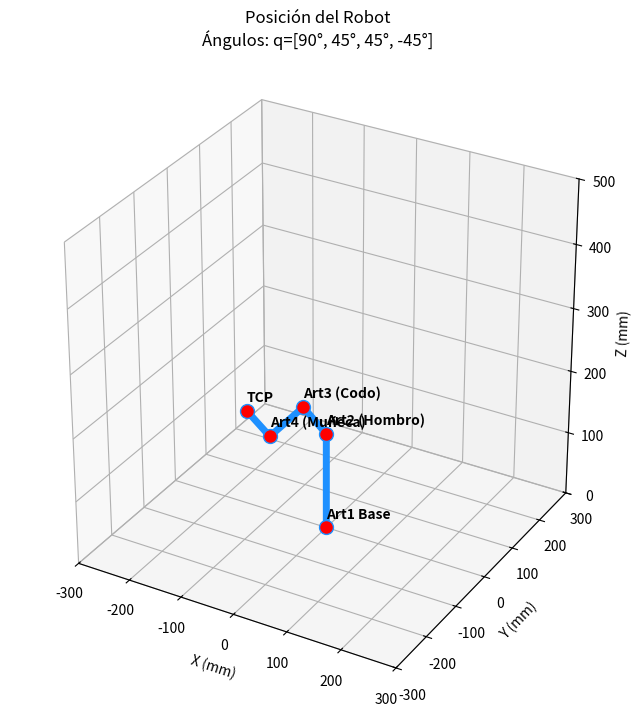

Source code (Python):
import numpy as np
import matplotlib.pyplot as plt

def dh_transform(theta, d, a, alpha):
    """
    Calcula la matriz de transformación homogénea usando parámetros DH estándar.
    """
    th = np.radians(theta)
    al = np.radians(alpha)
    
    ct = np.cos(th)
    st = np.sin(th)
    ca = np.cos(al)
    sa = np.sin(al)
    
    T = np.array([
        [ct, -st*ca,  st*sa, a*ct],
        [st,  ct*ca, -ct*sa, a*st],
        [0,   sa,     ca,    d   ],
        [0,   0,      0,     1   ]
    ])
    return T

def graficar_robot_3d_corregido(q1, q2, q3, q4):
    # --- CORRECCIÓN DE LA TABLA DH ---
    # Para que el eslabón sea vertical y gire axialmente sobre su base, 
    # la altura 153 DEBE ir en el parámetro 'd' (eje Z), no en 'a' (eje X).
    
    # OFFSET: Sumamos 90 grados al hombro para que, cuando ingreses q=[0,0,0,0], 
    # el robot apunte completamente hacia el cielo en lugar de hacia el horizonte.
    q_offset = [0, 90, 0, 0] 
    
    # Parámetros DH Aplicados:  (theta,           d,   a, alpha)
    T01 = dh_transform(q1 + q_offset[0], 153,   0,    90) # Base a Hombro (Corregido)
    T12 = dh_transform(q2 + q_offset[1],   0, 106,     0) # Hombro a Codo
    T23 = dh_transform(q3 + q_offset[2],   0, 106,     0) # Codo a Muñeca
    T34 = dh_transform(q4 + q_offset[3],   0,  96,     0) # Muñeca a TCP
    
    # Acumulación de transformaciones (Cinemática Directa)
    T_base = np.eye(4) # Base en (0,0,0)
    T1 = T_base @ T01  # Base -> Hombro
    T2 = T1 @ T12      # Hombro -> Codo
    T3 = T2 @ T23      # Codo -> Muñeca
    T4 = T3 @ T34      # Muñeca -> TCP 
    
    # Extraer posiciones (x, y, z)
    p_base = T_base[0:3, 3]
    p_hombro = T1[0:3, 3]
    p_codo = T2[0:3, 3]
    p_muneca = T3[0:3, 3]
    p_tcp = T4[0:3, 3]
    
    # Agrupar coordenadas para dibujar
    X = [p_base[0], p_hombro[0], p_codo[0], p_muneca[0], p_tcp[0]]
    Y = [p_base[1], p_hombro[1], p_codo[1], p_muneca[1], p_tcp[1]]
    Z = [p_base[2], p_hombro[2], p_codo[2], p_muneca[2], p_tcp[2]]
    
    # --- VISUALIZACIÓN 3D ---
    fig = plt.figure(figsize=(8, 8))
    ax = fig.add_subplot(111, projection='3d')
    
    # Dibujar eslabones
    ax.plot(X, Y, Z, '-o', linewidth=5, markersize=10, color='dodgerblue', markerfacecolor='red')
    
    # Etiquetas
    nombres = ['Art1 Base', 'Art2 (Hombro)', 'Art3 (Codo)', 'Art4 (Muñeca)', 'TCP']
    for i in range(len(X)):
        ax.text(X[i], Y[i], Z[i] + 15, nombres[i], fontsize=10, fontweight='bold')
    
    # Configuración de proporciones correctas
    ax.set_box_aspect([1, 1, 1]) 
    rango = 300 
    ax.set_xlim([-rango, rango])
    ax.set_ylim([-rango, rango])
    ax.set_zlim([0, 500]) # Z más alto para que quepa todo el brazo extendido
    
    ax.set_xlabel('X (mm)')
    ax.set_ylabel('Y (mm)')
    ax.set_zlabel('Z (mm)')
    ax.set_title(f"Posición del Robot\nÁngulos: q=[{q1}°, {q2}°, {q3}°, {q4}°]", pad=20)
    
    print("-" * 50)
    print(f"Ángulos (q1, q2, q3, q4) = [{q1}°, {q2}°, {q3}°, {q4}°]")
    print(f"POSICIÓN EXACTA TCP:")
    print(f"X: {p_tcp[0]:.2f} mm")
    print(f"Y: {p_tcp[1]:.2f} mm")
    print(f"Z: {p_tcp[2]:.2f} mm")
    print("-" * 50)
    
    plt.show()

if __name__ == "__main__":
    # Prueba modificando estos ángulos. 
    # Ahora la base se mantendrá perfectamente vertical en 0,0,0
    q = [90, 45, 45, -45] 
    
    graficar_robot_3d_corregido(q[0], q[1], q[2], q[3])
